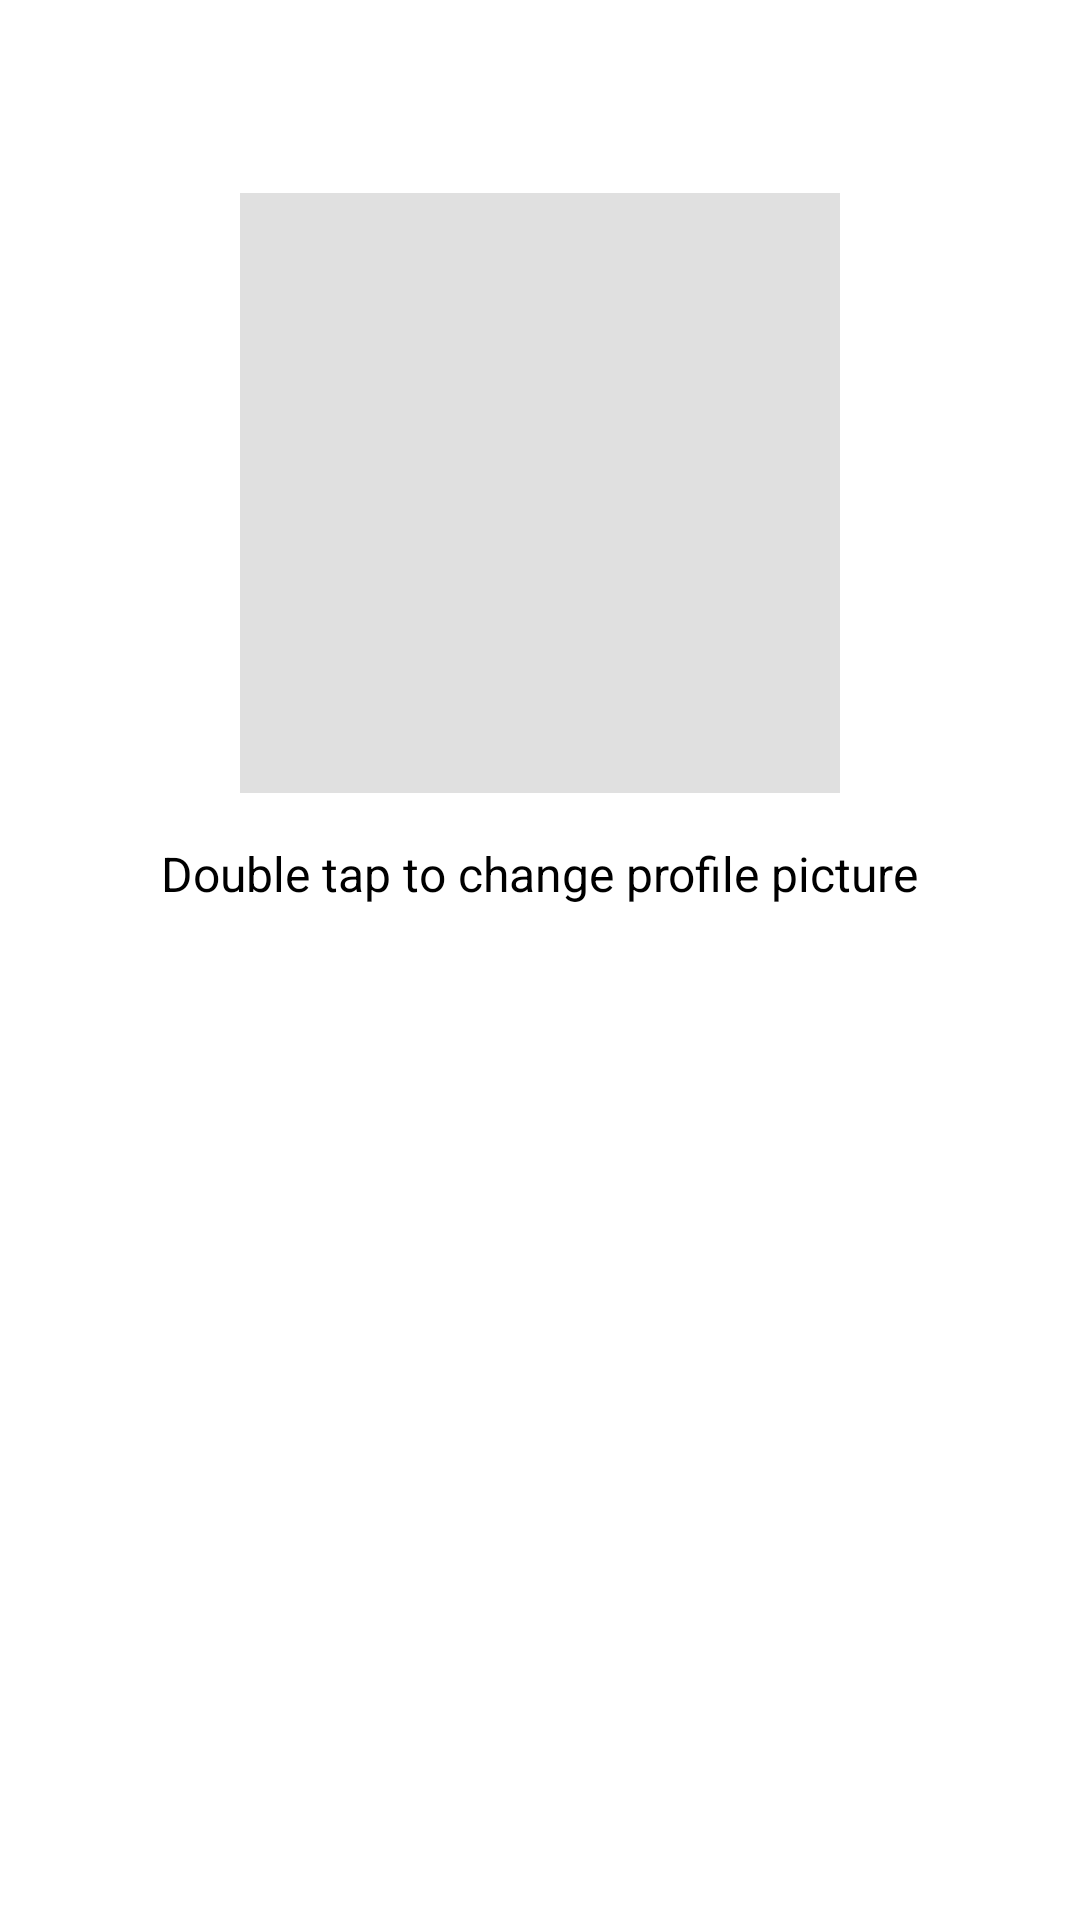

Here is an Android app screen rendered from its layout file. Give the layout XML and the strings, colors and styles it references.
<!-- AndroidManifest.xml: application theme Theme.MarHub_Project -->
<!-- res/layout/activity_profile.xml -->
<RelativeLayout xmlns:android="http://schemas.android.com/apk/res/android"
    android:layout_width="match_parent"
    android:layout_height="match_parent"
    android:padding="16dp"
    android:background="#FFFFFF">

    <TextView
        android:id="@+id/username_text_view"
        android:layout_width="wrap_content"
        android:layout_height="wrap_content"
        android:layout_centerHorizontal="true"
        android:textSize="24sp"
        android:textColor="#000000"
        android:textStyle="bold" />

    <ImageView
        android:id="@+id/profile_image"
        android:layout_width="200dp"
        android:layout_height="200dp"
        android:layout_below="@id/username_text_view"
        android:layout_centerHorizontal="true"
        android:layout_marginTop="16dp"
        android:src="@mipmap/ic_launcher"
        android:background="#E0E0E0"
        android:padding="8dp" />

    <TextView
        android:id="@+id/camera_text_view"
        android:layout_width="wrap_content"
        android:layout_height="wrap_content"
        android:text="Double tap to change profile picture"
        android:textSize="16sp"
        android:textColor="#000000"
        android:layout_below="@id/profile_image"
        android:layout_centerHorizontal="true"
        android:layout_marginTop="16dp"/>

    <ListView
        android:id="@+id/job_list_view"
        android:layout_width="match_parent"
        android:layout_height="wrap_content"
        android:layout_below="@id/camera_text_view"
        android:layout_marginTop="16dp" />

</RelativeLayout>
<!-- resources referenced by this layout -->
<resources>
  <style name="Theme.MarHub_Project" parent="Base.Theme.MarHub_Project" />
  <style name="Base.Theme.MarHub_Project" parent="Theme.Material3.DayNight.NoActionBar">
          
          
      </style>
</resources>
